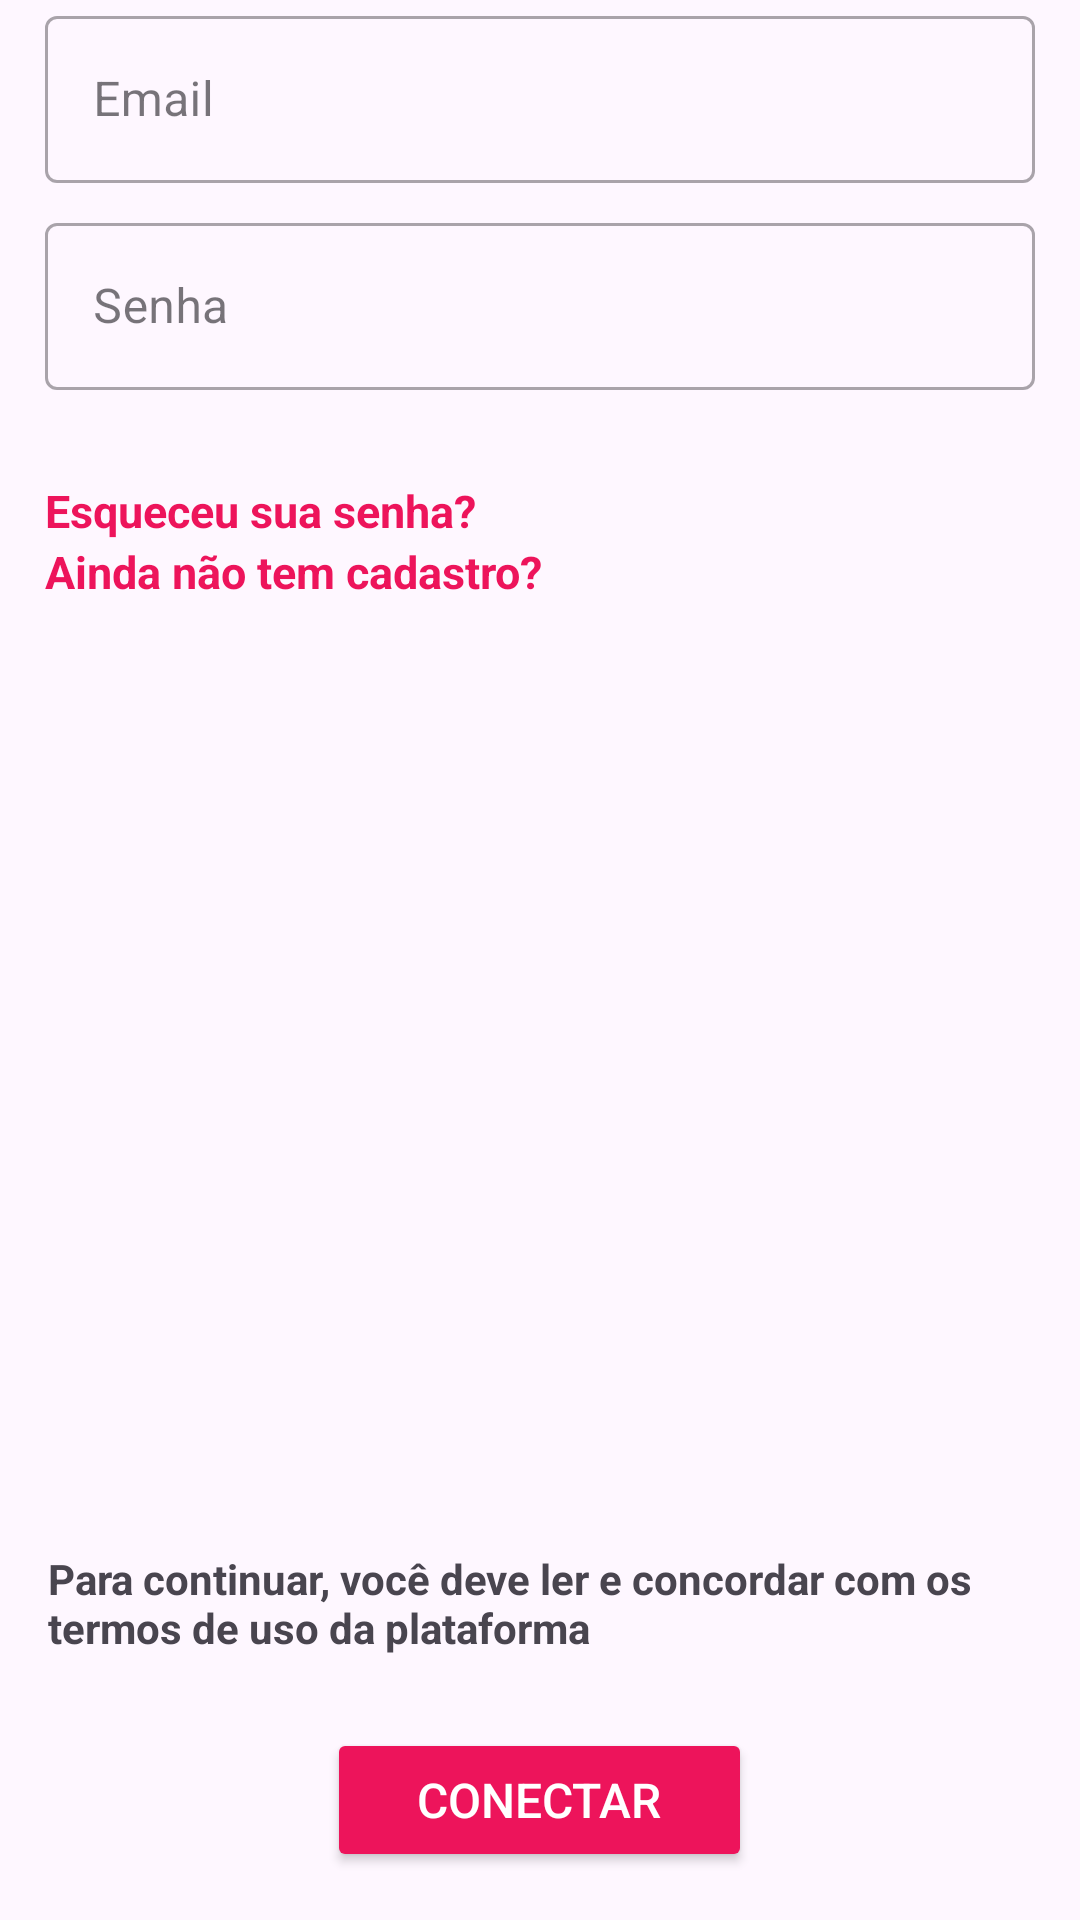

Reconstruct the res/layout file that produces this screen, plus the resources it refers to.
<!-- AndroidManifest.xml: application theme Theme.Projetoler -->
<!-- res/layout/fragment_perfil.xml -->
<?xml version="1.0" encoding="utf-8"?>
<androidx.constraintlayout.widget.ConstraintLayout xmlns:android="http://schemas.android.com/apk/res/android"
    xmlns:tools="http://schemas.android.com/tools"
    xmlns:app="http://schemas.android.com/apk/res-auto"
    android:layout_width="match_parent"
    android:layout_height="match_parent"
    tools:context=".fragments.PerfilFragment"
    android:orientation="vertical"
    android:layout_marginTop="70dp">

    <LinearLayout
        android:id="@+id/linearLayout3"
        android:layout_width="match_parent"
        android:layout_height="0dp"
        android:layout_marginHorizontal="15dp"
        android:orientation="vertical"
        app:layout_constraintBottom_toTopOf="@+id/linearLayout2"
        app:layout_constraintTop_toTopOf="parent"
        app:layout_constraintVertical_bias="0.0"
        tools:layout_editor_absoluteX="29dp">

        <com.google.android.material.textfield.TextInputLayout
            style="@style/Widget.MaterialComponents.TextInputLayout.OutlinedBox"
            android:layout_width="match_parent"
            android:layout_height="wrap_content"
            android:layout_marginBottom="8dp"
            android:hint="Email"
            app:layout_constraintEnd_toEndOf="parent"
            app:layout_constraintStart_toStartOf="parent"
            app:layout_constraintTop_toTopOf="parent">

            <com.google.android.material.textfield.TextInputEditText
                android:id="@+id/perfil_email_textInput"
                android:layout_width="match_parent"
                android:layout_height="wrap_content"
                android:inputType="textEmailAddress"
                android:maxLines="1"
                android:singleLine="true" />
        </com.google.android.material.textfield.TextInputLayout>

        <com.google.android.material.textfield.TextInputLayout
            style="@style/Widget.MaterialComponents.TextInputLayout.OutlinedBox"
            android:layout_width="match_parent"
            android:layout_height="wrap_content"
            android:layout_marginBottom="30dp"
            android:hint="Senha"
            app:layout_constraintEnd_toEndOf="parent"
            app:layout_constraintStart_toStartOf="parent"
            app:layout_constraintTop_toTopOf="parent">

            <com.google.android.material.textfield.TextInputEditText
                android:id="@+id/perfil_senha_textInput"
                android:layout_width="match_parent"
                android:layout_height="wrap_content"
                android:inputType="textPassword"
                android:maxLines="1"
                android:singleLine="true" />
        </com.google.android.material.textfield.TextInputLayout>

        <TextView
            style="@style/primaryLink"
            android:layout_width="wrap_content"
            android:layout_height="wrap_content"
            android:text="Esqueceu sua senha?" />

        <TextView
            style="@style/primaryLink"
            android:layout_width="wrap_content"
            android:layout_height="wrap_content"
            android:text="Ainda não tem cadastro?" />
    </LinearLayout>

    <LinearLayout
        android:layout_width="match_parent"
        android:layout_height="wrap_content"
        android:layout_marginHorizontal="16dp"
        android:layout_marginBottom="8dp"
        app:layout_constraintBottom_toBottomOf="@+id/linearLayout3"
        app:layout_constraintEnd_toEndOf="parent"
        app:layout_constraintStart_toStartOf="parent">

        <TextView
            android:layout_width="wrap_content"
            android:layout_height="wrap_content"
            android:layout_gravity="bottom"
            android:text="Para continuar, você deve ler e concordar com os termos de uso da plataforma"
            android:textStyle="bold" />
    </LinearLayout>

    <LinearLayout
        android:id="@+id/linearLayout2"
        android:layout_width="match_parent"
        android:layout_height="80dp"
        android:layout_gravity="center_horizontal"
        android:layout_weight="1"
        android:gravity="center"
        android:orientation="vertical"
        app:layout_constraintBottom_toBottomOf="parent"
        app:layout_constraintEnd_toEndOf="parent"
        app:layout_constraintStart_toStartOf="parent">

        <Button
            android:id="@+id/fragmentPerfilConnetButton"
            style="@style/primaryButton"
            android:layout_width="wrap_content"
            android:layout_height="wrap_content"
            android:layout_gravity="center"
            android:text="Conectar" />

    </LinearLayout>
</androidx.constraintlayout.widget.ConstraintLayout>
<!-- resources referenced by this layout -->
<resources>
  <style name="primaryButton">
          <item name="android:backgroundTint">#ed145b</item>
          <item name="android:textColor">#FFFFFF</item>
          <item name="android:paddingVertical">10dp</item>
          <item name="android:paddingHorizontal">30dp</item>
          <item name="android:textSize">16sp</item>
      </style>
  <style name="primaryLink">
          <item name="android:textStyle">bold</item>
          <item name="android:textSize">15sp</item>
          <item name="android:textColor">#ed145b</item>
      </style>
  <style name="Theme.Projetoler" parent="Base.Theme.Projetoler" />
  <style name="Base.Theme.Projetoler" parent="Theme.Material3.Light.NoActionBar">
          
          
      </style>
</resources>
